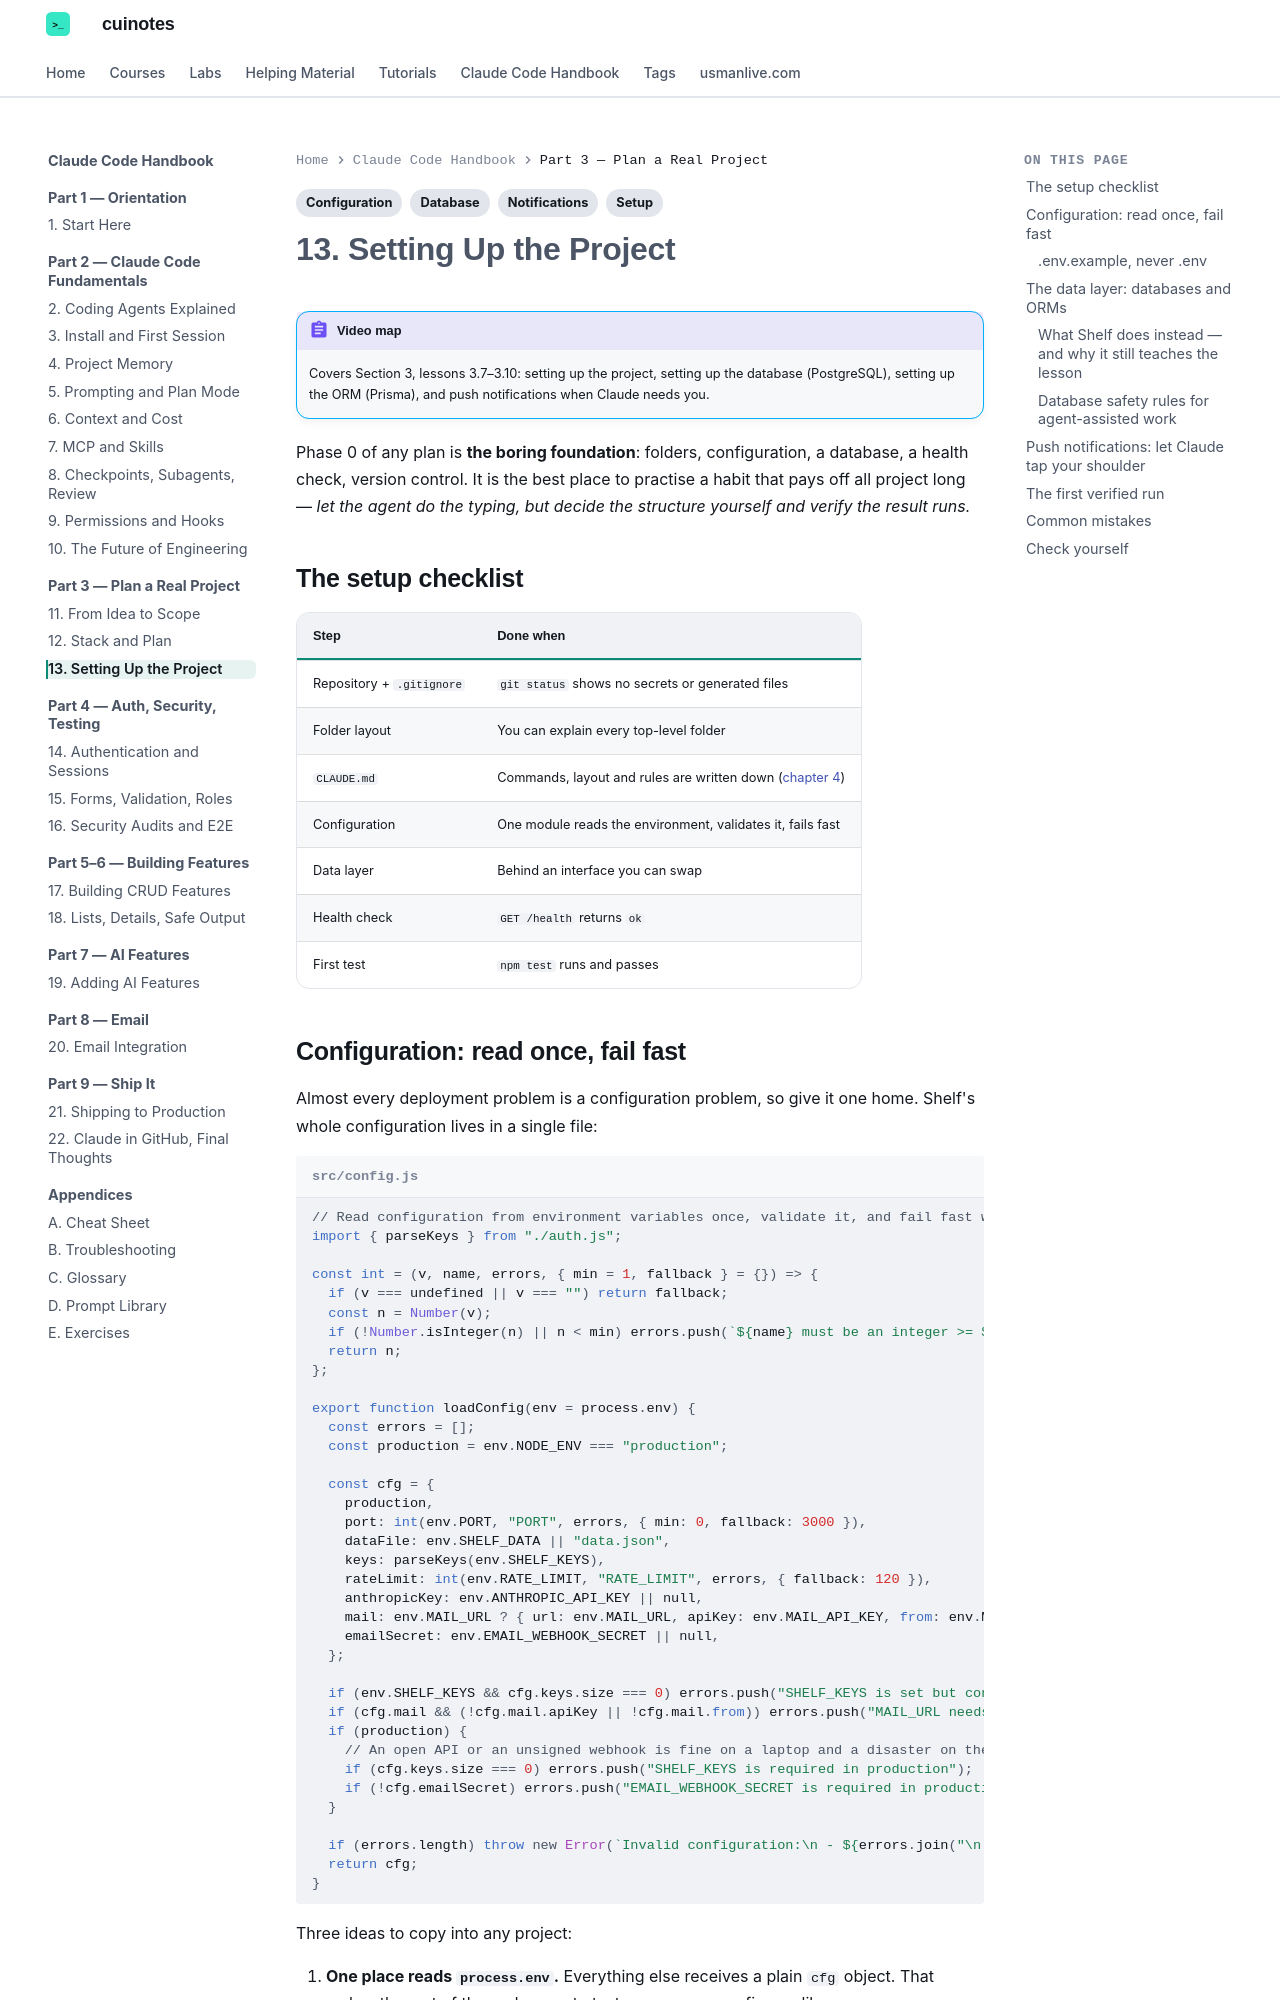

repository: mua22/mern-web-book · page: claude-code-handbook/13-project-setup/index.html · generator: mkdocs

---
title: "13. Setting Up the Project"
tags:
  - Setup
  - Configuration
  - Database
  - Notifications
---

# 13. Setting Up the Project

!!! abstract "Video map"
    Covers Section 3, lessons 3.7–3.10: setting up the project, setting up the database (PostgreSQL), setting up the ORM (Prisma), and push notifications when Claude needs you.

Phase 0 of any plan is **the boring foundation**: folders, configuration, a database, a health check, version control. It is the best place to practise a habit that pays off all project long — *let the agent do the typing, but decide the structure yourself and verify the result runs.*

## The setup checklist

| Step | Done when |
|---|---|
| Repository + `.gitignore` | `git status` shows no secrets or generated files |
| Folder layout | You can explain every top-level folder |
| `CLAUDE.md` | Commands, layout and rules are written down ([chapter 4](04-project-memory.md)) |
| Configuration | One module reads the environment, validates it, fails fast |
| Data layer | Behind an interface you can swap |
| Health check | `GET /health` returns `ok` |
| First test | `npm test` runs and passes |

## Configuration: read once, fail fast

Almost every deployment problem is a configuration problem, so give it one home. Shelf's whole configuration lives in a single file:

```js title="src/config.js"
--8<-- "docs/claude-code-handbook/examples/shelf/src/config.js"
```

Three ideas to copy into any project:

1. **One place reads `process.env`.** Everything else receives a plain `cfg` object. That makes the rest of the code easy to test — pass any config you like.
2. **Collect *all* errors, then throw once.** Fixing one error per restart is miserable. Run it and you see:

    ```text
    Invalid configuration:
     - SHELF_KEYS is required in production
     - EMAIL_WEBHOOK_SECRET is required in production
    ```

3. **Be strictest in production.** An open API is fine on your laptop and a disaster online, so production refuses to start without keys and a webhook secret. The behaviour is covered by tests in `test/features.test.js`.
